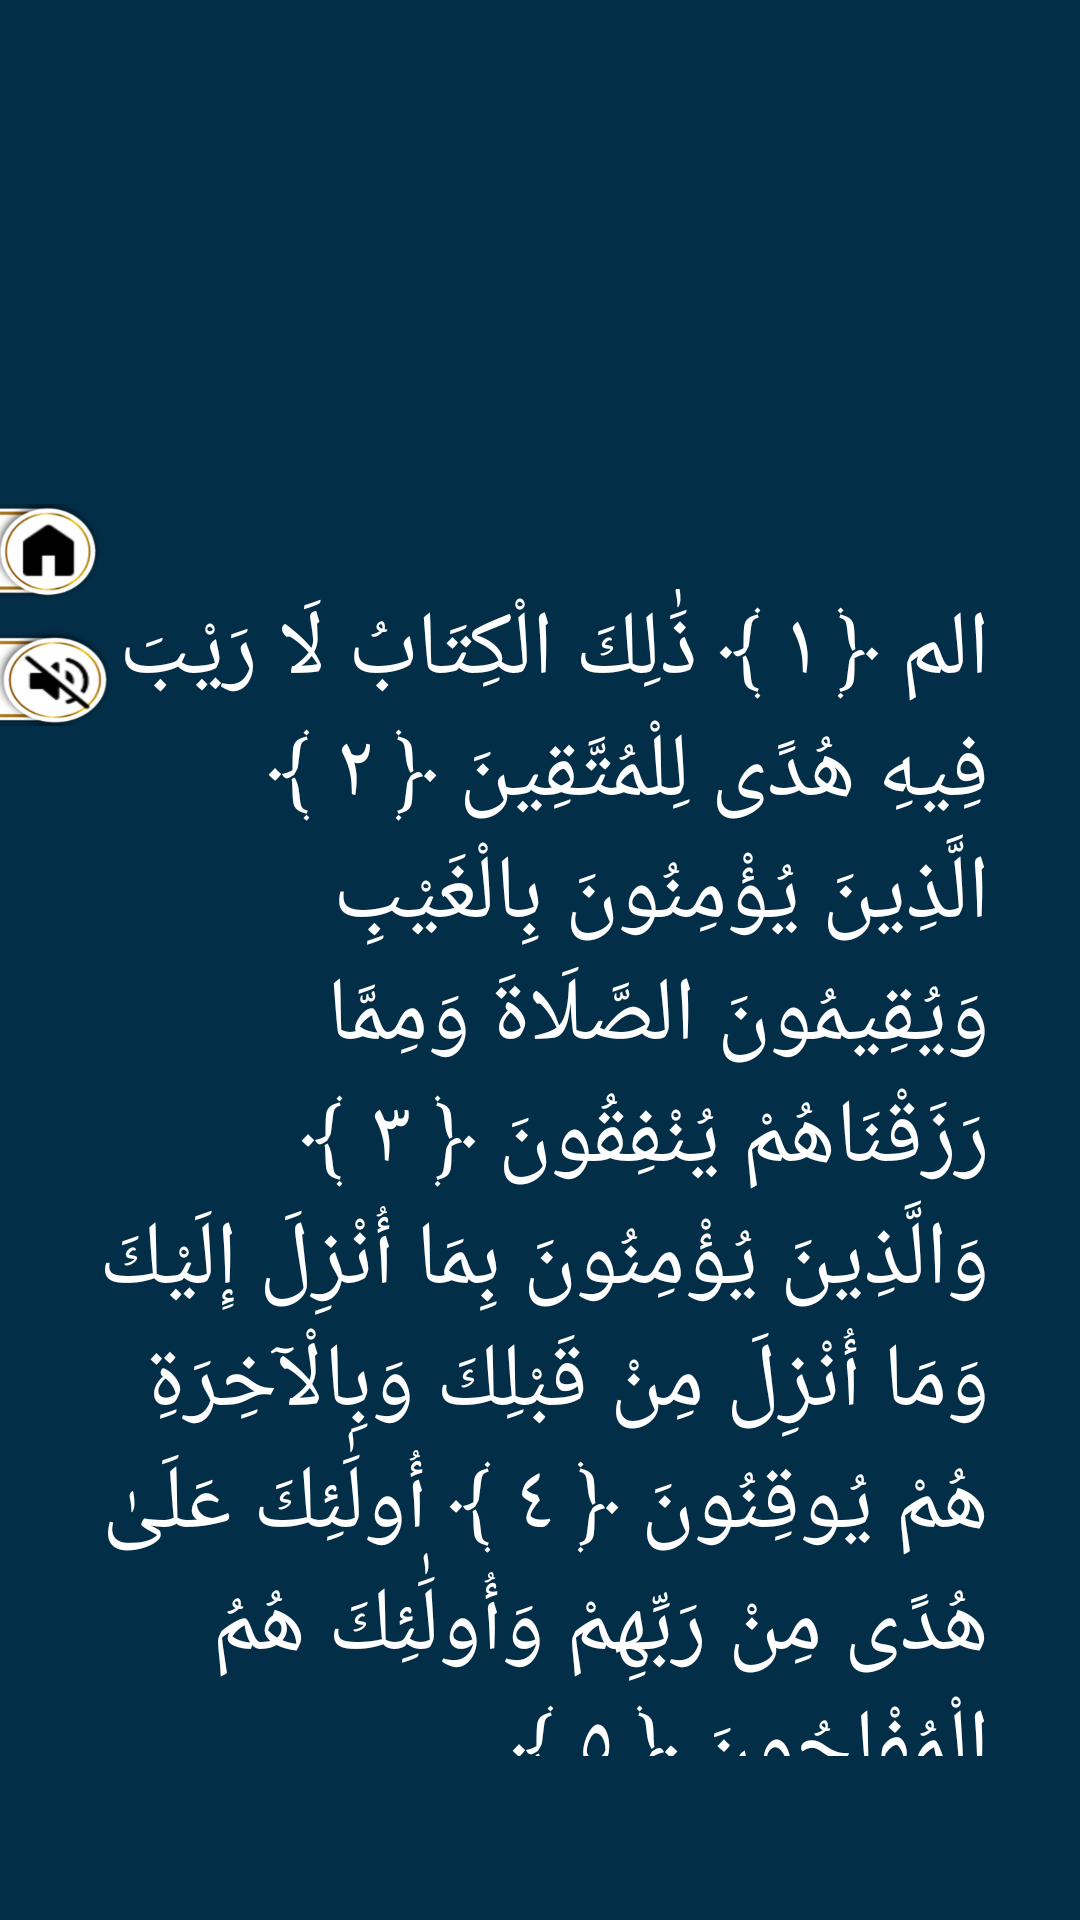

The Android layout XML behind this screen, and the referenced resources:
<!-- AndroidManifest.xml: application theme Theme.Azkar -->
<!-- res/layout/activity_quranshow.xml -->
<?xml version="1.0" encoding="utf-8"?>
<androidx.constraintlayout.widget.ConstraintLayout xmlns:android="http://schemas.android.com/apk/res/android"
    xmlns:app="http://schemas.android.com/apk/res-auto"
    xmlns:tools="http://schemas.android.com/tools"
    android:layout_width="match_parent"
    android:layout_height="match_parent"
    android:background="#032E47"

    tools:context=".quranshow">


    <ImageView
        android:id="@+id/header"
        android:layout_width="match_parent"
        android:layout_height="match_parent"
        android:scaleType="fitXY"
        app:layout_constraintBottom_toBottomOf="parent"
        app:layout_constraintEnd_toEndOf="parent"
        app:layout_constraintStart_toStartOf="parent"
        app:layout_constraintTop_toTopOf="parent"
        app:srcCompat="@drawable/header" />


    <ImageView
        android:id="@+id/footer"
        android:layout_width="match_parent"
        android:layout_height="match_parent"
        android:scaleType="fitXY"
        app:srcCompat="@drawable/footer"
        tools:layout_editor_absoluteX="-88dp"
        tools:layout_editor_absoluteY="310dp" />

    <ScrollView
        android:layout_width="350dp"
        android:layout_height="509dp"
        android:layout_marginTop="24dp"
        app:layout_constraintBottom_toBottomOf="@+id/header"
        app:layout_constraintEnd_toEndOf="@+id/header"
        app:layout_constraintStart_toStartOf="@+id/header"
        app:layout_constraintTop_toTopOf="parent"
        app:layout_constraintVertical_bias="0.49"
        tools:ignore="SpeakableTextPresentCheck,SpeakableTextPresentCheck">

        <androidx.constraintlayout.widget.ConstraintLayout
            android:layout_width="match_parent"
            android:layout_height="match_parent">

            <ImageView
                android:id="@+id/imageView11"
                android:layout_width="251dp"
                android:layout_height="112dp"
                app:layout_constraintEnd_toEndOf="parent"
                app:layout_constraintStart_toStartOf="parent"
                app:layout_constraintTop_toTopOf="parent"
                app:srcCompat="@drawable/basmla" />

            <TextView
                android:id="@+id/suratextView"
                android:layout_width="300dp"
                android:layout_height="match_parent"
                android:layout_marginTop="8dp"
                android:text="الم ﴿ ١ ﴾ ذَٰلِكَ الْكِتَابُ لَا رَيْبَ فِيهِ هُدًى لِلْمُتَّقِينَ ﴿ ٢ ﴾ الَّذِينَ يُؤْمِنُونَ بِالْغَيْبِ وَيُقِيمُونَ الصَّلَاةَ وَمِمَّا رَزَقْنَاهُمْ يُنْفِقُونَ ﴿ ٣ ﴾ وَالَّذِينَ يُؤْمِنُونَ بِمَا أُنْزِلَ إِلَيْكَ وَمَا أُنْزِلَ مِنْ قَبْلِكَ وَبِالْآخِرَةِ هُمْ يُوقِنُونَ ﴿ ٤ ﴾ أُولَٰئِكَ عَلَىٰ هُدًى مِنْ رَبِّهِمْ وَأُولَٰئِكَ هُمُ الْمُفْلِحُونَ ﴿ ٥ ﴾"
                android:textColor="@color/white"
                android:textSize="30dp"
                app:layout_constraintEnd_toEndOf="parent"
                app:layout_constraintHorizontal_bias="0.492"
                app:layout_constraintStart_toStartOf="parent"
                app:layout_constraintTop_toBottomOf="@+id/imageView11" />
        </androidx.constraintlayout.widget.ConstraintLayout>

    </ScrollView>

    <Button

        android:id="@+id/homeptn"
        android:layout_width="36dp"
        android:layout_height="33dp"
        android:layout_marginTop="168dp"
        android:background="@drawable/home"
        app:backgroundTint="@null"
        app:layout_constraintStart_toStartOf="parent"
        app:layout_constraintTop_toTopOf="parent"
        android:onClick="toHomeFromQuranshow"/>

    <Button

        android:id="@+id/muteptn"
        android:layout_width="36dp"
        android:layout_height="33dp"
        android:layout_marginTop="8dp"
        android:background="@drawable/mutepng"
        app:backgroundTint="@null"
        app:layout_constraintStart_toStartOf="parent"
        app:layout_constraintTop_toBottomOf="@+id/homeptn"
        />

</androidx.constraintlayout.widget.ConstraintLayout>
<!-- resources referenced by this layout -->
<resources>
  <!-- drawable basmla: png bitmap (drawable, 17798 bytes) -->
  <!-- drawable footer: png bitmap (drawable-hdpi, 105542 bytes) -->
  <!-- drawable header: png bitmap (drawable-hdpi, 98344 bytes) -->
  <!-- drawable home: png bitmap (drawable-hdpi, 5947 bytes) -->
  <!-- drawable mutepng: png bitmap (drawable-hdpi, 6456 bytes) -->
  <style name="Theme.Azkar" parent="Theme.AppCompat.Light.DarkActionBar">
          
          <item name="colorPrimary">@color/ic_launcher_background</item>
          <item name="colorPrimaryVariant">@color/ic_launcher_background</item>
          <item name="colorOnPrimary">@color/white</item>
          
          <item name="colorSecondary">@color/teal_200</item>
          <item name="colorSecondaryVariant">@color/teal_700</item>
          <item name="colorOnSecondary">@color/black</item>
          
          <item name="android:statusBarColor">#032E47</item>
          
      </style>
  <!-- not gathered from this repository: default colours our renderer supplied (Android Studio template values) -->
  <color name="teal_200">#FF03DAC5</color>
  <color name="teal_700">#FF018786</color>
  <color name="black">#FF000000</color>
  <color name="white">#FFFFFFFF</color>
</resources>
